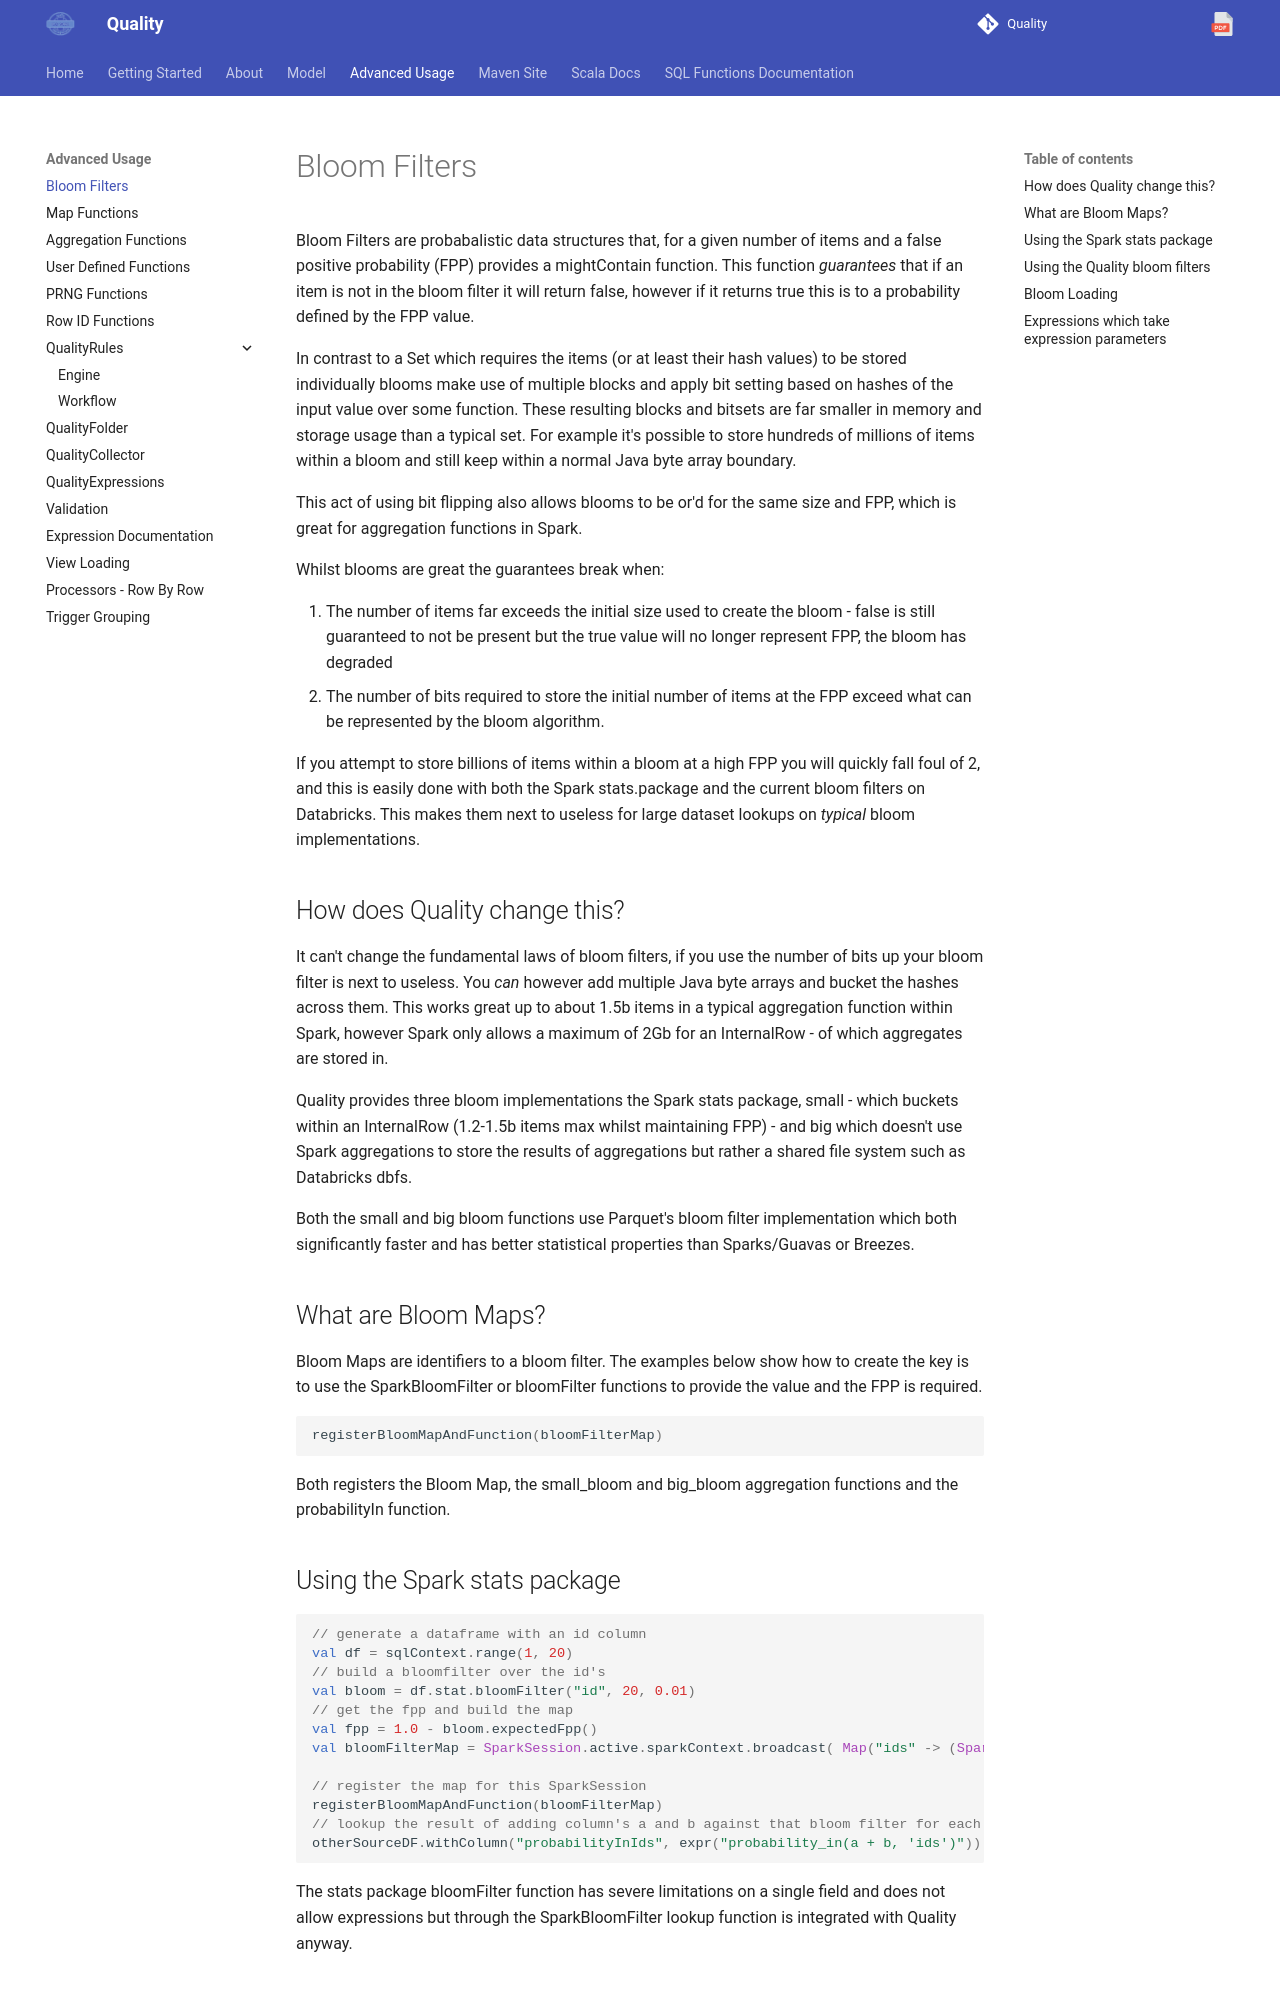

repository: sparkutils/quality · page: 0.2.2-RC2/advanced/blooms/index.html · generator: mkdocs

---
tags: advanced
---

# Bloom Filters

Bloom Filters are probabalistic data structures that, for a given number of items and a false positive probability (FPP) provides a mightContain function.  This function *guarantees* that if an item is not in the bloom filter it will return false, however if it returns true this is to a probability defined by the FPP value.

In contrast to a Set which requires the items (or at least their hash values) to be stored individually blooms make use of multiple blocks and apply bit setting based on hashes of the input value over some function.  These resulting blocks and bitsets are far smaller in memory and storage usage than a typical set.  For example it's possible to store hundreds of millions of items within a bloom and still keep within a normal Java byte array boundary.

This act of using bit flipping also allows blooms to be or'd for the same size and FPP, which is great for aggregation functions in Spark.

Whilst blooms are great the guarantees break when:

1. The number of items far exceeds the initial size used to create the bloom - false is still guaranteed to not be present but the true value will no longer represent FPP, the bloom has degraded
2. The number of bits required to store the initial number of items at the FPP exceed what can be represented by the bloom algorithm.  

If you attempt to store billions of items within a bloom at a high FPP you will quickly fall foul of 2, and this is easily done with both the Spark stats.package and the current bloom filters on Databricks.  This makes them next to useless for large dataset lookups on _typical_ bloom implementations.

## How does Quality change this?

It can't change the fundamental laws of bloom filters, if you use the number of bits up your bloom filter is next to useless.  You _can_ however add multiple Java byte arrays and bucket the hashes across them.  This works great up to about 1.5b items in a typical aggregation function within Spark, however Spark only allows a maximum of 2Gb for an InternalRow - of which aggregates are stored in.

Quality provides three bloom implementations the Spark stats package, small - which buckets within an InternalRow (1.2-1.5b items max whilst maintaining FPP) - and big which doesn't use Spark aggregations to store the results of aggregations but rather a shared file system such as Databricks dbfs.

Both the small and big bloom functions use Parquet's bloom filter implementation which both significantly faster and has better statistical properties than Sparks/Guavas or Breezes.

## What are Bloom Maps?

Bloom Maps are identifiers to a bloom filter.  The examples below show how to create the key is to use the SparkBloomFilter or bloomFilter functions to provide the value and the FPP is required.

```scala
registerBloomMapAndFunction(bloomFilterMap)
```

Both registers the Bloom Map, the small_bloom and big_bloom aggregation functions and the probabilityIn function.
 
## Using the Spark stats package

```scala
// generate a dataframe with an id column
val df = sqlContext.range(1, 20)
// build a bloomfilter over the id's
val bloom = df.stat.bloomFilter("id", 20, 0.01)
// get the fpp and build the map
val fpp = 1.0 - bloom.expectedFpp()
val bloomFilterMap = SparkSession.active.sparkContext.broadcast( Map("ids" -> (SparkBloomFilter(bloom), fpp)) )

// register the map for this SparkSession
registerBloomMapAndFunction(bloomFilterMap)
// lookup the result of adding column's a and b against that bloom filter for each row
otherSourceDF.withColumn("probabilityInIds", expr("probability_in(a + b, 'ids')"))
```

The stats package bloomFilter function has severe limitations on a single field and does not allow expressions but through the SparkBloomFilter lookup function is integrated with Quality anyway.
